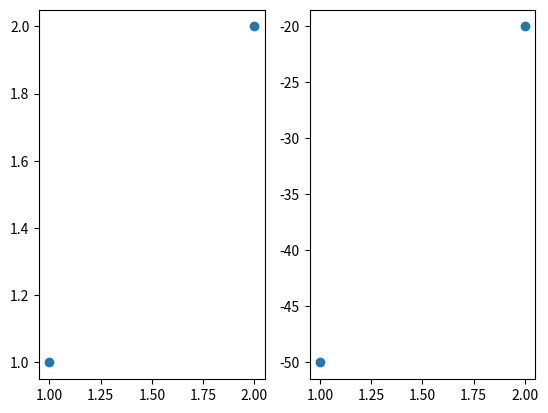

Write the Python code that produced this figure.
##################################
#     SimTech Python Lesson 1    #
#      SENSEable Design Lab      #
##################################
# v1.0
# 8/30/22
##################################
# EXP: 'python TestScriptClasses.py'
##################################
# Authors: 
# Sermarini
##################################

# Information on Python classes:
# https://www.w3schools.com/python/python_classes.asp

# Import our libraries
import matplotlib.pyplot as plt

##########################
### Create simulation-relevant classes
##########################
class Mine:
	def __init__(self, top_down_coordinates, danger_level):
		self.top_down_coordinates = top_down_coordinates # (x, y)
		self.danger_level = danger_level # 0 = lowest, 4 = highest

class UnderwaterMine(Mine):
	def __init__(self, top_down_coordinates, danger_level, depth):
		super().__init__(top_down_coordinates, danger_level)
		self.depth = depth # meters below surface of the water

	def update_depth(self, depth):
		self.depth = depth

##########################
### Prepare simulation
##########################
mines = [] # Empty mine list
ScarySammy = UnderwaterMine((2, 3), 4, 20)
mines.append(ScarySammy) # Add this mine to the mine master list
GentleGillian = UnderwaterMine((1, 5), 0, 20)
GentleGillian.update_depth(50)
mines.append(GentleGillian) # Add this mine to the mine master list

##########################
### Plot the mine positions
##########################
fig, axs = plt.subplots(1, 2) # Number of rows, number of columns

x = []
y = []
depths = []
for m in mines:
	print(m.depth)
	x.append(m.top_down_coordinates[0])
	y.append(m.top_down_coordinates[1])
	depths.append(-m.depth)

axs[0].scatter(x, x) # top down position
axs[1].scatter(x, depths) # side view

plt.show() # Show the plot
